Image classification data set "dataset" (jayx101/ObjectRecognition on GitHub). Class labels (11): bulb, Fitbit, glasses, keys, Leatherman multi-tool, Nurofen, pliers, remote control, tape, trigger, trigger small.

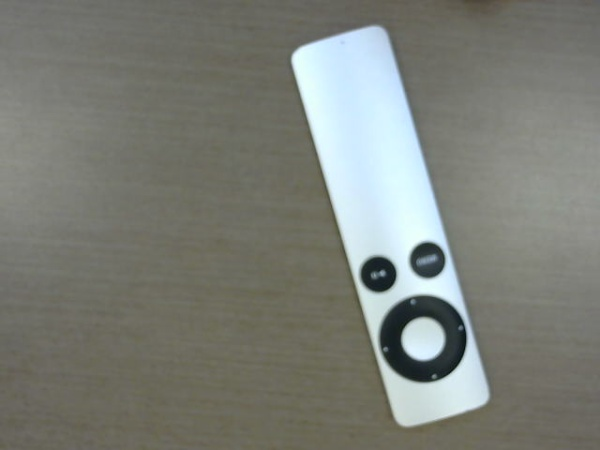
Label: remote control

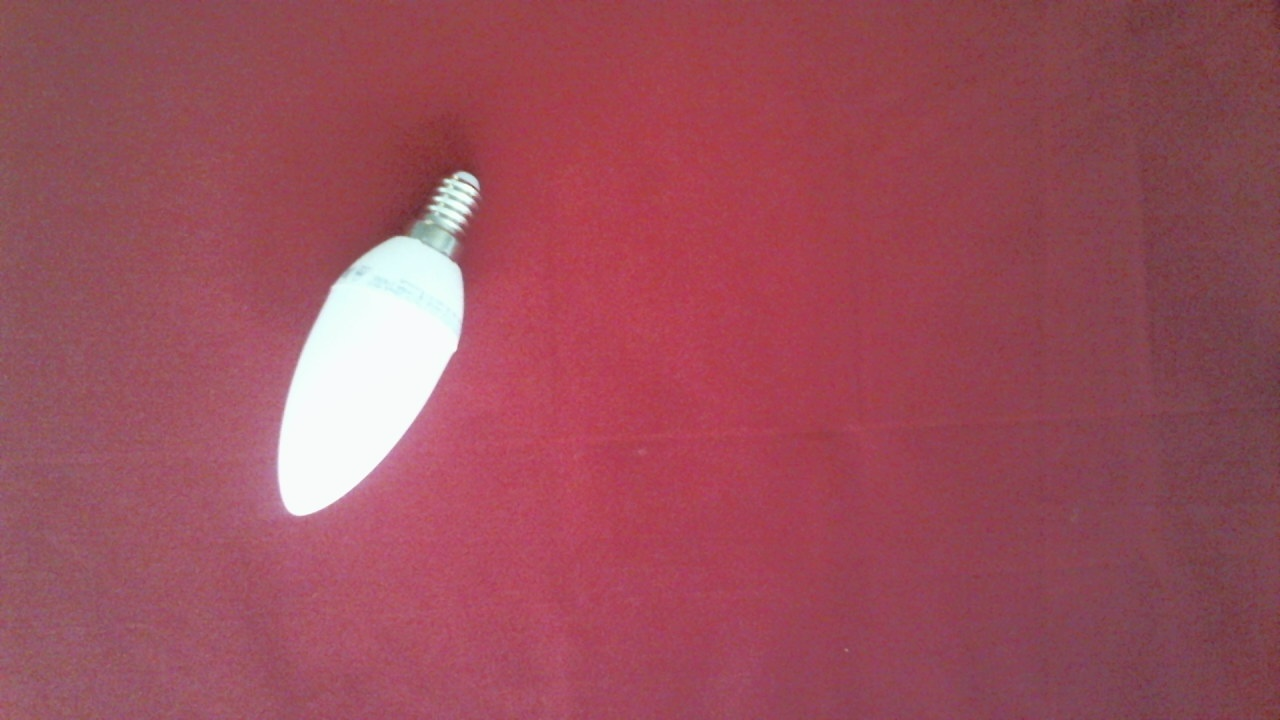
Label: bulb

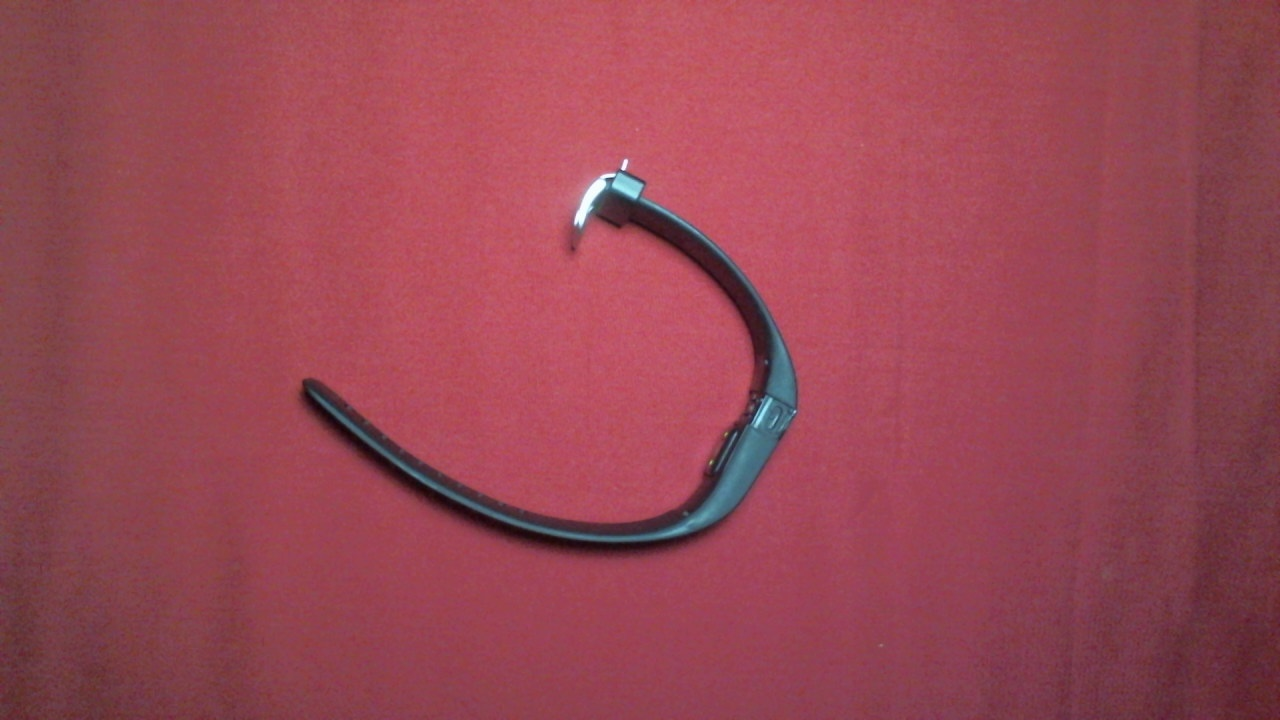
Label: Fitbit

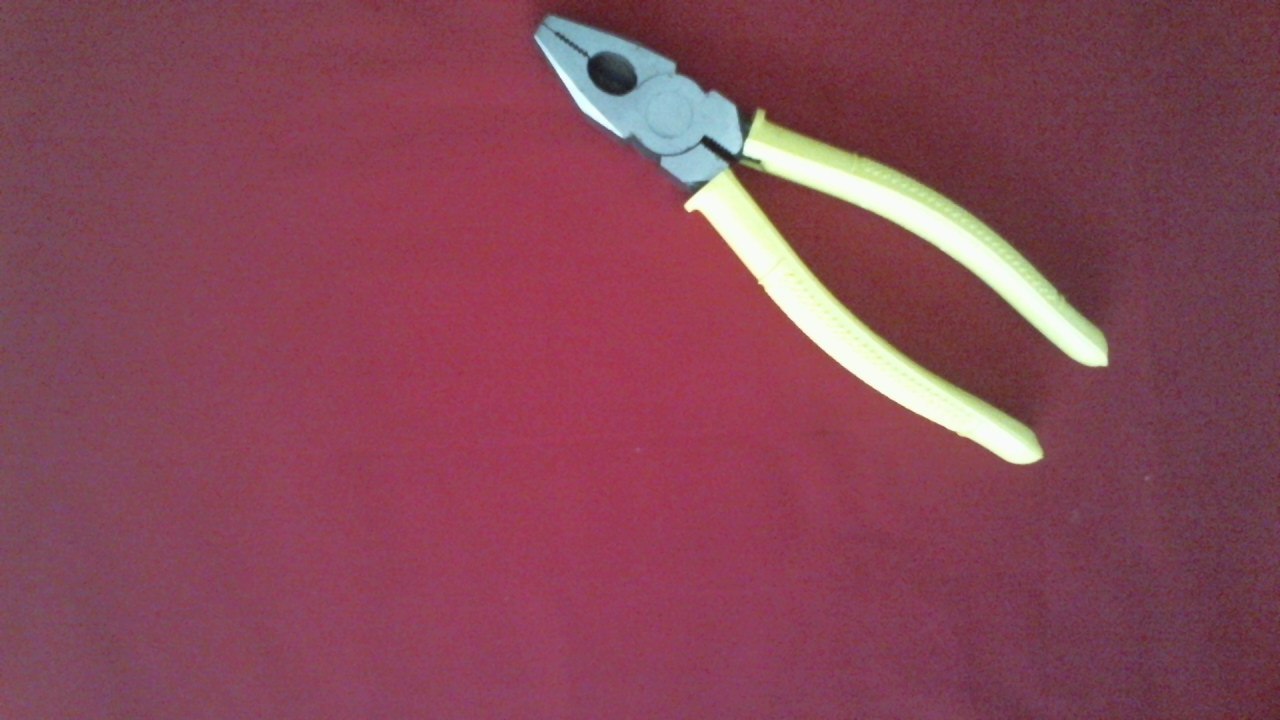
Label: pliers

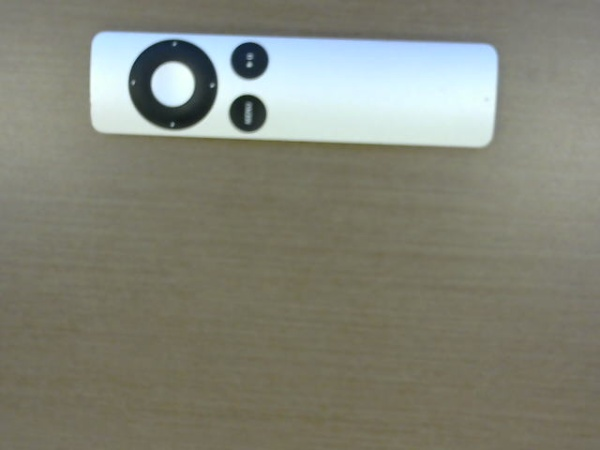
Label: remote control

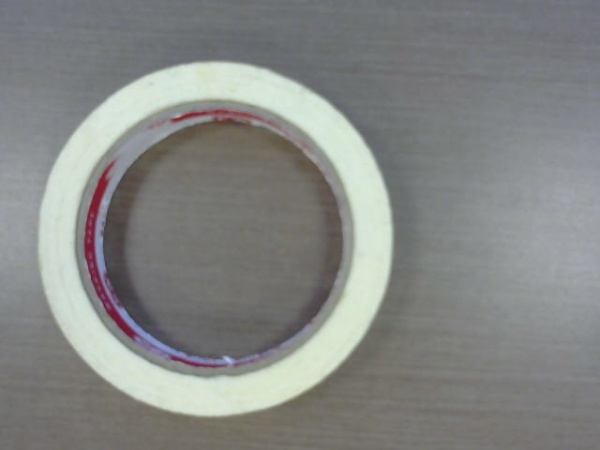
Label: tape
